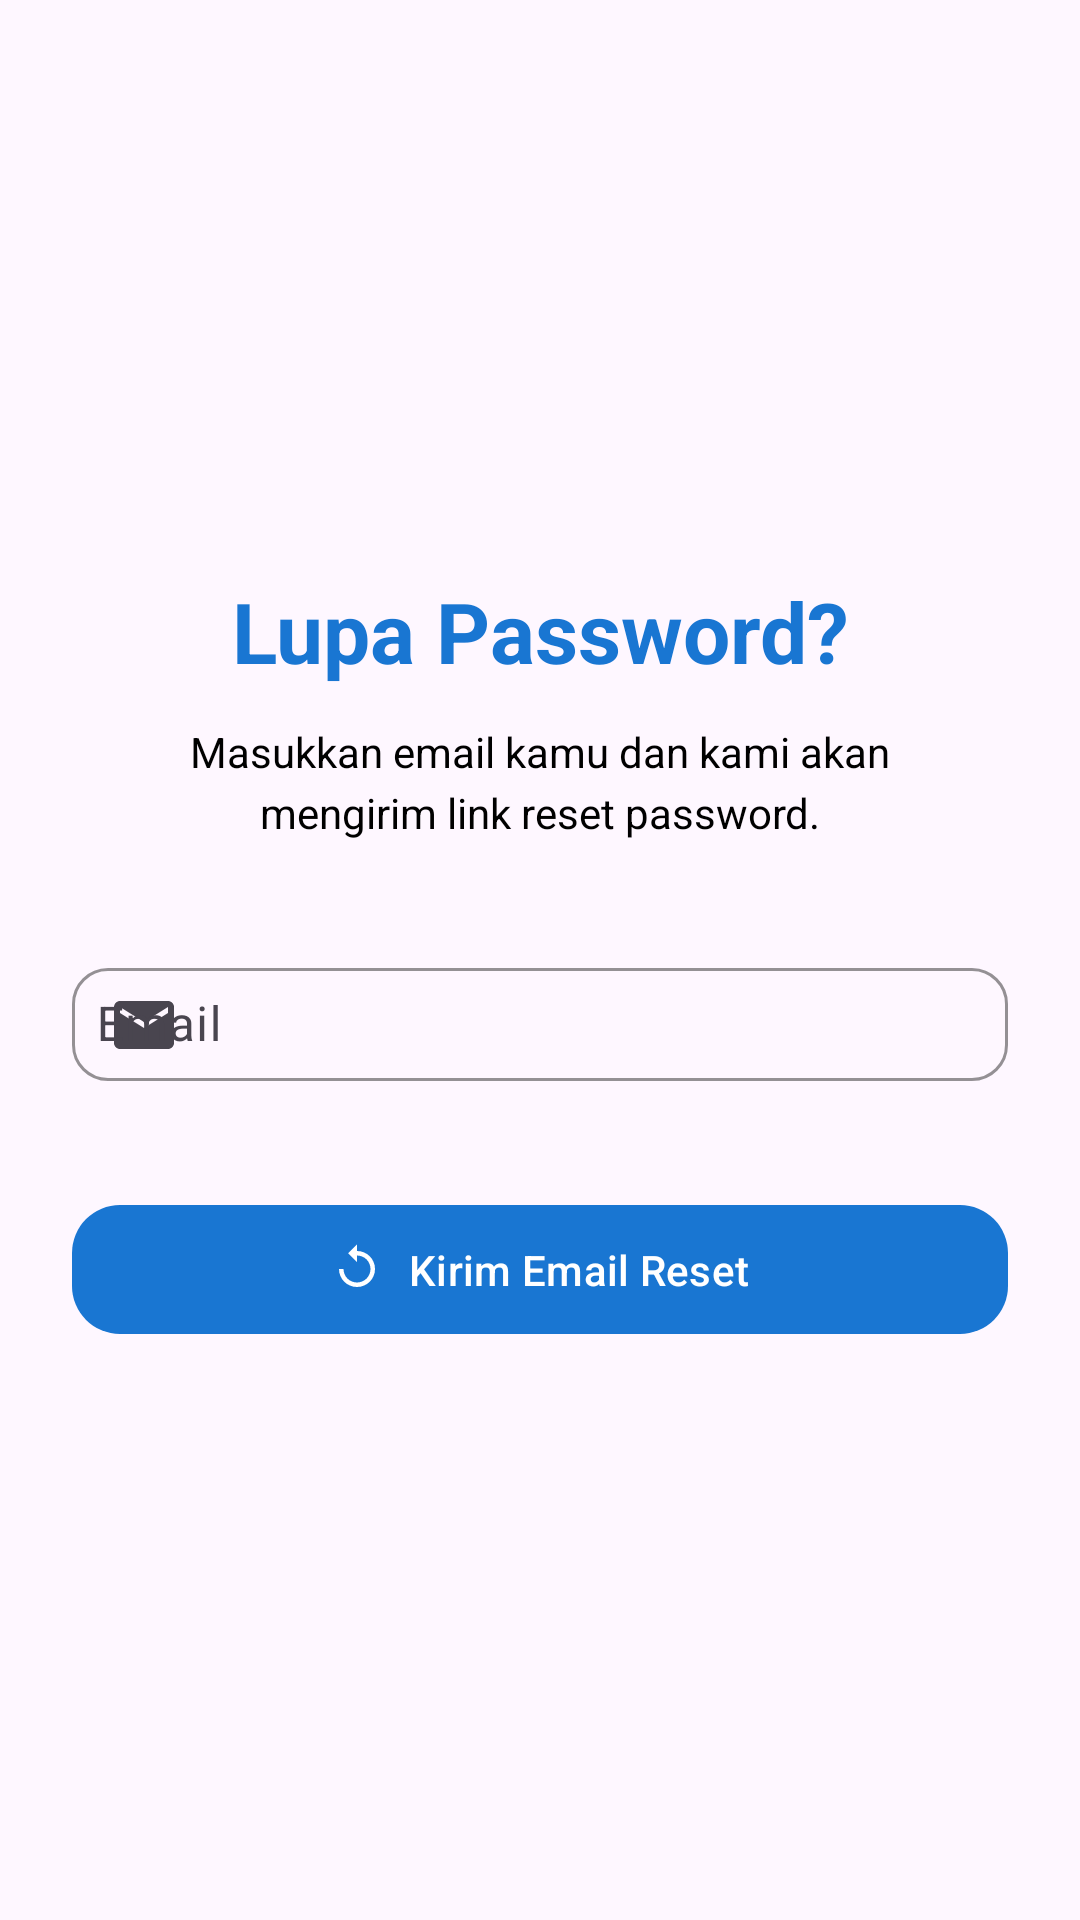

Reconstruct the res/layout file that produces this screen, plus the resources it refers to.
<!-- AndroidManifest.xml: application theme Theme.WaterCheckBandung -->
<!-- res/layout/activity_forgot_password.xml -->
<?xml version="1.0" encoding="utf-8"?>
<androidx.constraintlayout.widget.ConstraintLayout
    xmlns:android="http://schemas.android.com/apk/res/android"
    xmlns:app="http://schemas.android.com/apk/res-auto"
    android:layout_width="match_parent"
    android:layout_height="match_parent"
    android:padding="24dp">

    <LinearLayout
        android:id="@+id/contentContainer"
        android:layout_width="0dp"
        android:layout_height="wrap_content"
        android:orientation="vertical"
        android:gravity="center_horizontal"
        app:layout_constraintTop_toTopOf="parent"
        app:layout_constraintBottom_toBottomOf="parent"
        app:layout_constraintStart_toStartOf="parent"
        app:layout_constraintEnd_toEndOf="parent">

        <com.google.android.material.textview.MaterialTextView
            android:id="@+id/tvForgotTitle"
            android:layout_width="match_parent"
            android:layout_height="wrap_content"
            android:text="Lupa Password?"
            android:textSize="28sp"
            android:textColor="@color/md_theme_primary"
            android:textStyle="bold"
            android:gravity="center"
            android:paddingHorizontal="8dp" />

        <com.google.android.material.textview.MaterialTextView
            android:id="@+id/tvSubtitle"
            android:layout_width="match_parent"
            android:layout_height="wrap_content"
            android:text="Masukkan email kamu dan kami akan mengirim link reset password."
            android:textSize="14sp"
            android:textColor="@color/black"
            android:gravity="center"
            android:paddingHorizontal="12dp"
            android:lineSpacingExtra="4dp"
            android:layout_marginTop="12dp" />

        <com.google.android.material.textfield.TextInputLayout
            android:id="@+id/emailInputLayout"
            android:layout_width="match_parent"
            android:layout_height="wrap_content"
            android:hint="Email"
            app:startIconDrawable="@drawable/ic_email"
            app:boxBackgroundMode="outline"
            app:boxStrokeColor="@color/md_theme_primary"
            app:boxCornerRadiusTopStart="12dp"
            app:boxCornerRadiusTopEnd="12dp"
            app:boxCornerRadiusBottomStart="12dp"
            app:boxCornerRadiusBottomEnd="12dp"
            android:layout_marginTop="32dp">

            <com.google.android.material.textfield.TextInputEditText
                android:id="@+id/etEmail"
                android:layout_width="match_parent"
                android:layout_height="wrap_content"
                android:inputType="textEmailAddress"
                android:padding="8dp" />
        </com.google.android.material.textfield.TextInputLayout>

        <com.google.android.material.button.MaterialButton
            android:id="@+id/btnResetPassword"
            android:layout_width="match_parent"
            android:layout_height="wrap_content"
            android:text="Kirim Email Reset"
            app:cornerRadius="16dp"
            android:layout_marginTop="32dp"
            app:icon="@drawable/ic_reset"
            app:iconPadding="8dp"
            app:iconGravity="textStart"
            app:backgroundTint="@color/md_theme_primary"
            android:textColor="@android:color/white"
            android:paddingVertical="12dp" />

    </LinearLayout>

</androidx.constraintlayout.widget.ConstraintLayout>
<!-- resources referenced by this layout -->
<resources>
  <color name="black">#FF000000</color>
  <color name="md_theme_primary">#1976D2</color>
  <!-- drawable ic_email (drawable) -->
  <?xml version="1.0" encoding="utf-8"?>
  <vector xmlns:android="http://schemas.android.com/apk/res/android"
      android:width="24dp"
      android:height="24dp"
      android:viewportWidth="24"
      android:viewportHeight="24">
      <path
          android:fillColor="#FF000000"
          android:pathData="M20,4H4c-1.1,0 -1.99,0.9 -1.99,2L2,18c0,1.1 0.9,2 2,2h16c1.1,0 2,-0.9 2,-2V6c0,-1.1 -0.9,-2 -2,-2zm0,4l-8,5 -8,-5V6l8,5 8,-5v2z" />
  </vector>
  <!-- drawable ic_reset (drawable) -->
  <?xml version="1.0" encoding="utf-8"?>
  <vector xmlns:android="http://schemas.android.com/apk/res/android"
      android:width="24dp"
      android:height="24dp"
      android:viewportWidth="24"
      android:viewportHeight="24">
      <path
          android:fillColor="#FF000000"
          android:pathData="M12,5V1L8,5l4,4V6c3.31,0 6,2.69 6,6s-2.69,6 -6,6 -6,-2.69 -6,-6H4c0,4.42 3.58,8 8,8s8,-3.58 8,-8 -3.58,-8 -8,-8z" />
  </vector>
  <style name="Theme.WaterCheckBandung" parent="Theme.Material3.DayNight.NoActionBar">
          
          <item name="colorPrimary">@color/purple_500</item>
          <item name="colorSecondary">@color/purple_200</item>
      </style>
  <color name="purple_500">#3F51B5</color>
  <color name="purple_200">#6200EE</color>
</resources>
